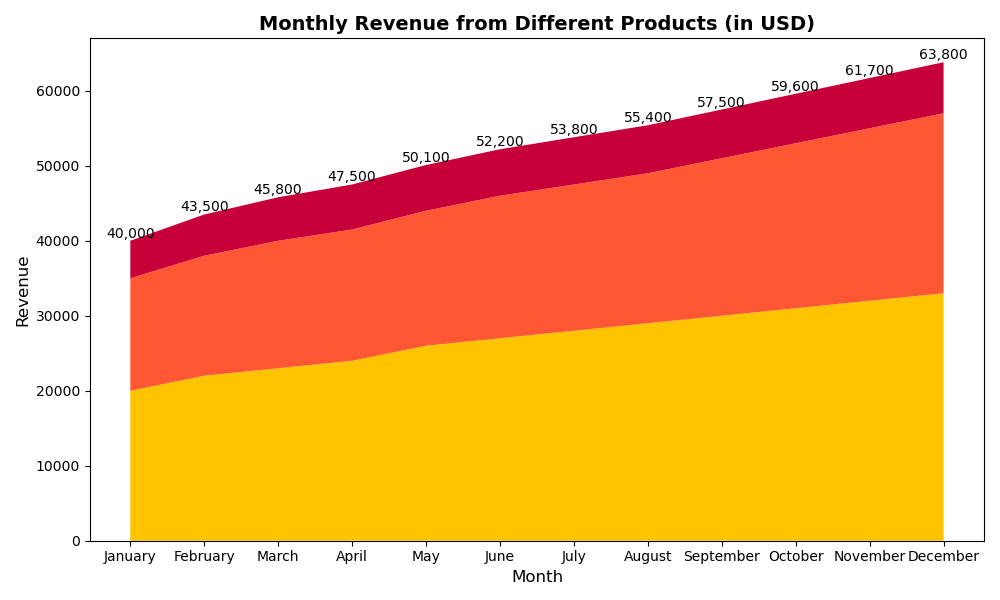

The data file committed next to this chart (first rows):
Month, Product A, Product B, Product C
January, 20000, 15000, 5000
February, 22000, 16000, 5500
March, 23000, 17000, 5800
April, 24000, 17500, 6000
May, 26000, 18000, 6100
June, 27000, 19000, 6200
July, 28000, 19500, 6300
August, 29000, 20000, 6400
September, 30000, 21000, 6500
October, 31000, 22000, 6600
November, 32000, 23000, 6700
December, 33000, 24000, 6800
